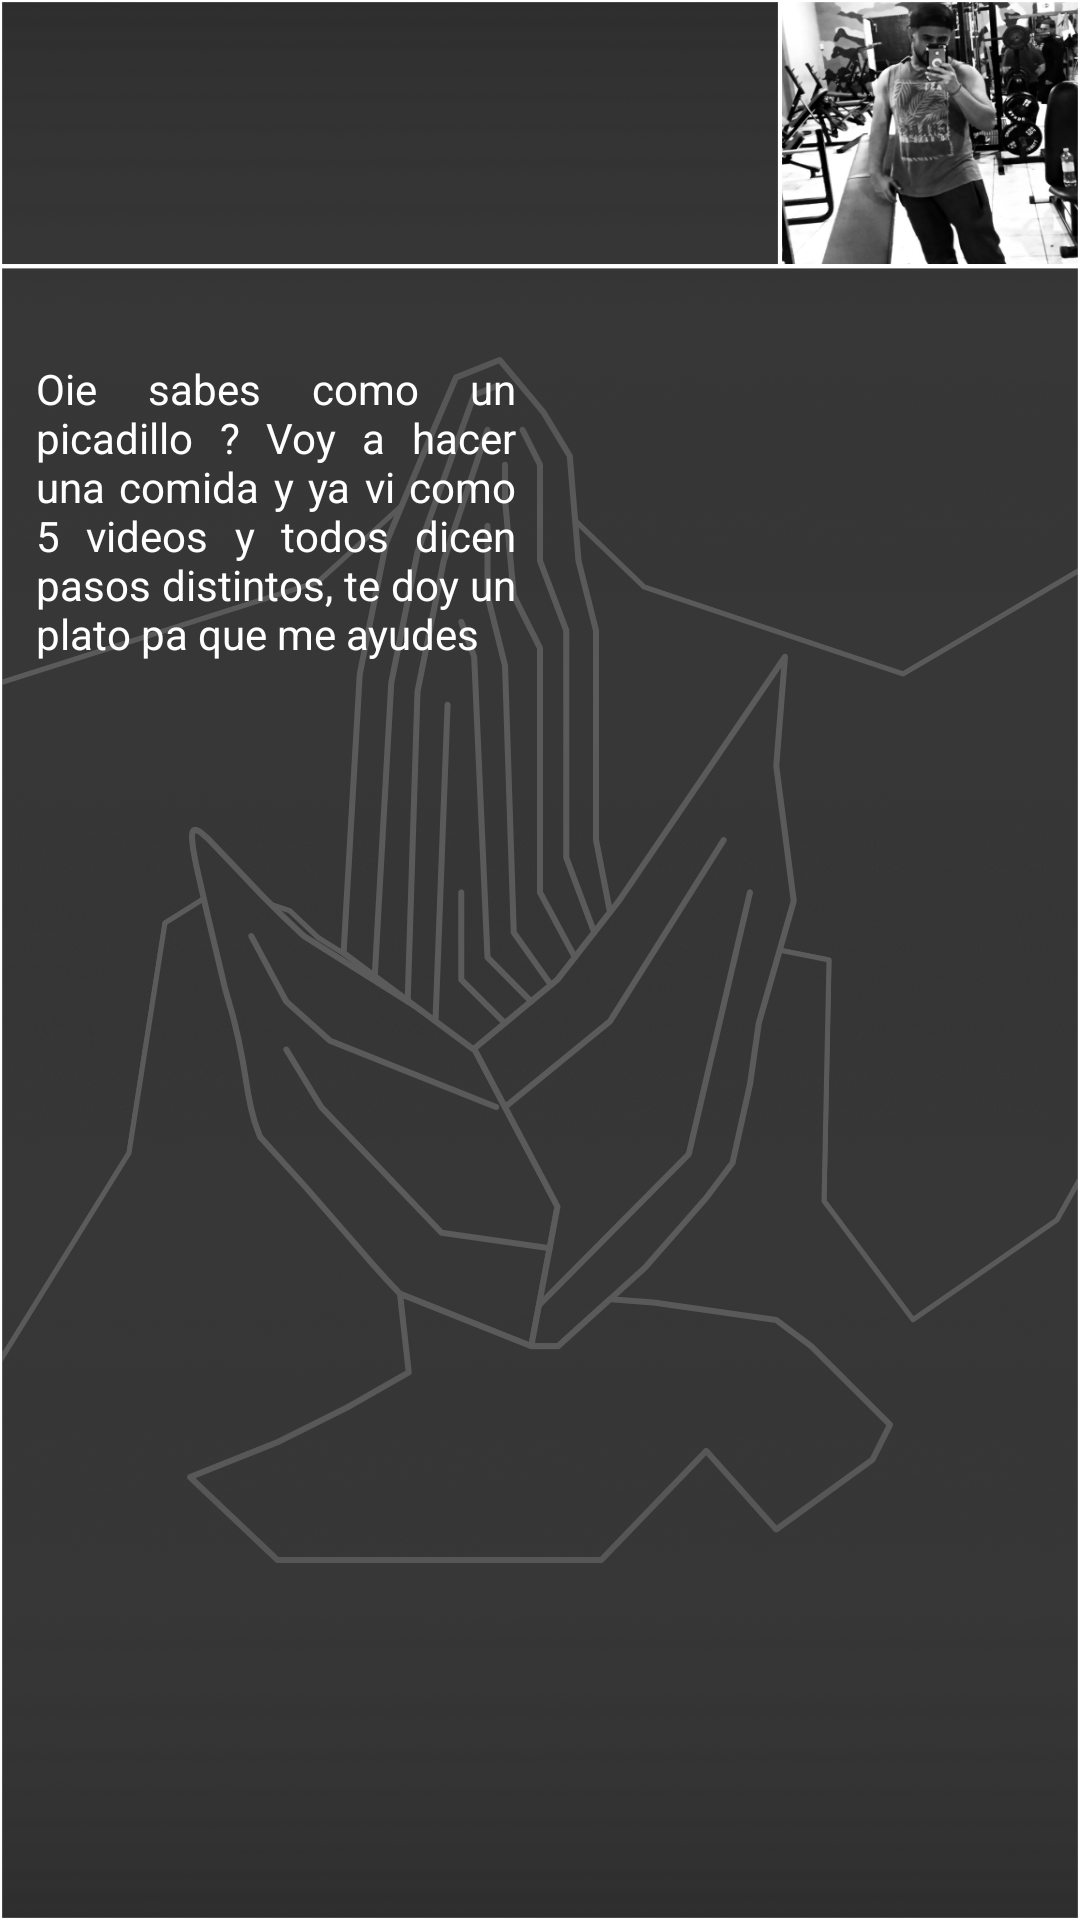

Android layout source for this screen:
<!-- AndroidManifest.xml: application theme Splash -->
<!-- res/layout/fragment_message_edgar.xml -->
<RelativeLayout xmlns:android="http://schemas.android.com/apk/res/android"
    xmlns:tools="http://schemas.android.com/tools"
    android:layout_width="match_parent"
    android:layout_height="match_parent">

    <ImageView
        android:id="@+id/imageView"
        android:layout_width="match_parent"
        android:layout_height="match_parent"
        android:layout_alignParentStart="true"
        android:layout_alignParentTop="true"
        android:src="@drawable/messages_edgar_bg" />

    <TextView
        android:id="@+id/Name"
        android:layout_width="wrap_content"
        android:layout_height="wrap_content"
        android:layout_alignParentStart="true"
        android:layout_alignParentBottom="true"
        android:layout_marginStart="11dp"
        android:layout_marginBottom="675dp"
        android:text="@string/Name_Edgar"
        android:textColor="#FFFFFF"
        android:textSize="34sp" />

    <TextView
        android:id="@+id/Status"
        android:layout_width="wrap_content"
        android:layout_height="wrap_content"
        android:layout_alignParentStart="true"
        android:layout_alignParentBottom="true"
        android:layout_marginStart="11dp"
        android:layout_marginBottom="637dp"
        android:text="@string/Status_Edgar"
        android:textColor="#FFFFFF"
        android:textSize="20sp" />

    <TextView
        android:id="@+id/Text"
        android:layout_width="160dp"
        android:layout_height="590dp"
        android:layout_alignParentStart="true"
        android:layout_alignParentTop="true"
        android:layout_marginStart="12dp"
        android:layout_marginTop="120dp"
        android:justificationMode="inter_word"
        android:text="@string/Text_Edgar"
        android:textAlignment="viewStart"
        android:textColor="#FFFFFF" />

    <TextView
        android:id="@+id/Text2"
        android:layout_width="160dp"
        android:layout_height="590dp"
        android:layout_alignParentStart="true"
        android:layout_alignParentTop="true"
        android:layout_marginStart="240dp"
        android:layout_marginTop="120dp"
        android:justificationMode="inter_word"
        android:text="@string/Text_Edgar_Me"
        android:textAlignment="viewStart"
        android:textColor="#FFFFFF" />

</RelativeLayout>
<!-- resources referenced by this layout -->
<resources>
  <!-- drawable messages_edgar_bg: png bitmap (drawable, 629960 bytes) -->
  <string name="Name_Edgar">Edgar</string>
  <string name="Status_Edgar" />
  <string name="Text_Edgar">Oie sabes como un picadillo ?
  
  Voy a hacer una comida y ya vi como 5 videos y todos dicen pasos distintos, te doy un plato pa que me ayudes</string>
  <string name="Text_Edgar_Me" />
  <style name="Splash" parent="Theme.MaterialComponents.NoActionBar">
          <item name="android:windowBackground">@drawable/splash_screen</item>
      </style>
  <!-- drawable splash_screen (drawable) -->
  <?xml version="1.0" encoding="utf-8"?>
  <layer-list xmlns:android="http://schemas.android.com/apk/res/android"
      android:opacity="opaque">
      <item android:drawable="@color/black" />
      <item>
          <bitmap
              android:gravity="center"
              android:src="@drawable/logosplash" />
      </item>
  </layer-list>
  <color name="black">#FF000000</color>
  <!-- drawable logosplash: png bitmap (drawable, 26627 bytes) -->
</resources>
